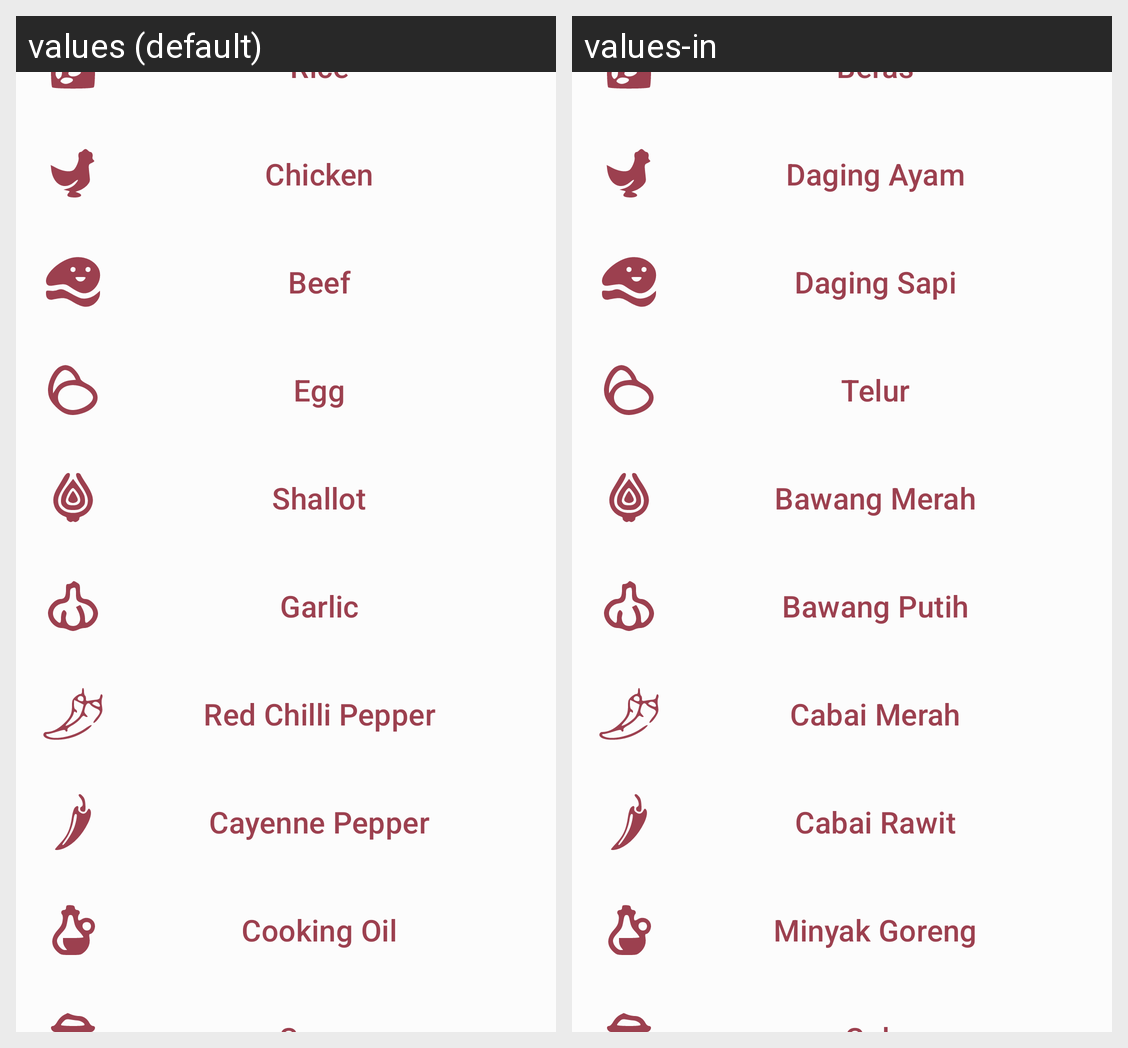

Here is an Android app screen in its default locale and in the app's own translations. Write out the translated-string differences for the strings that appear on this screen.
Android screen res/layout/activity_more_price.xml rendered under 2 locales, left to right: values (default), values-in. Device: Nexus 5 (rendered at 1080×1920; each locale shown at half size, 540×960, under a caption strip naming it); theme AppTheme.NoActionBar.
Strings drawn on this screen, with the default value and each locale's value (text and hints the layout hard-codes, and strings that could not be matched under every locale, appear in the picture but are not listed):

rice
  values: Rice
  values-in: Beras

chicken
  values: Chicken
  values-in: Daging Ayam

beef
  values: Beef
  values-in: Daging Sapi

egg
  values: Egg
  values-in: Telur

shallot
  values: Shallot
  values-in: Bawang Merah

garlic
  values: Garlic
  values-in: Bawang Putih

red_chilli
  values: Red Chilli Pepper
  values-in: Cabai Merah

cayenne_pepper
  values: Cayenne Pepper
  values-in: Cabai Rawit

cooking_oil
  values: Cooking Oil
  values-in: Minyak Goreng
